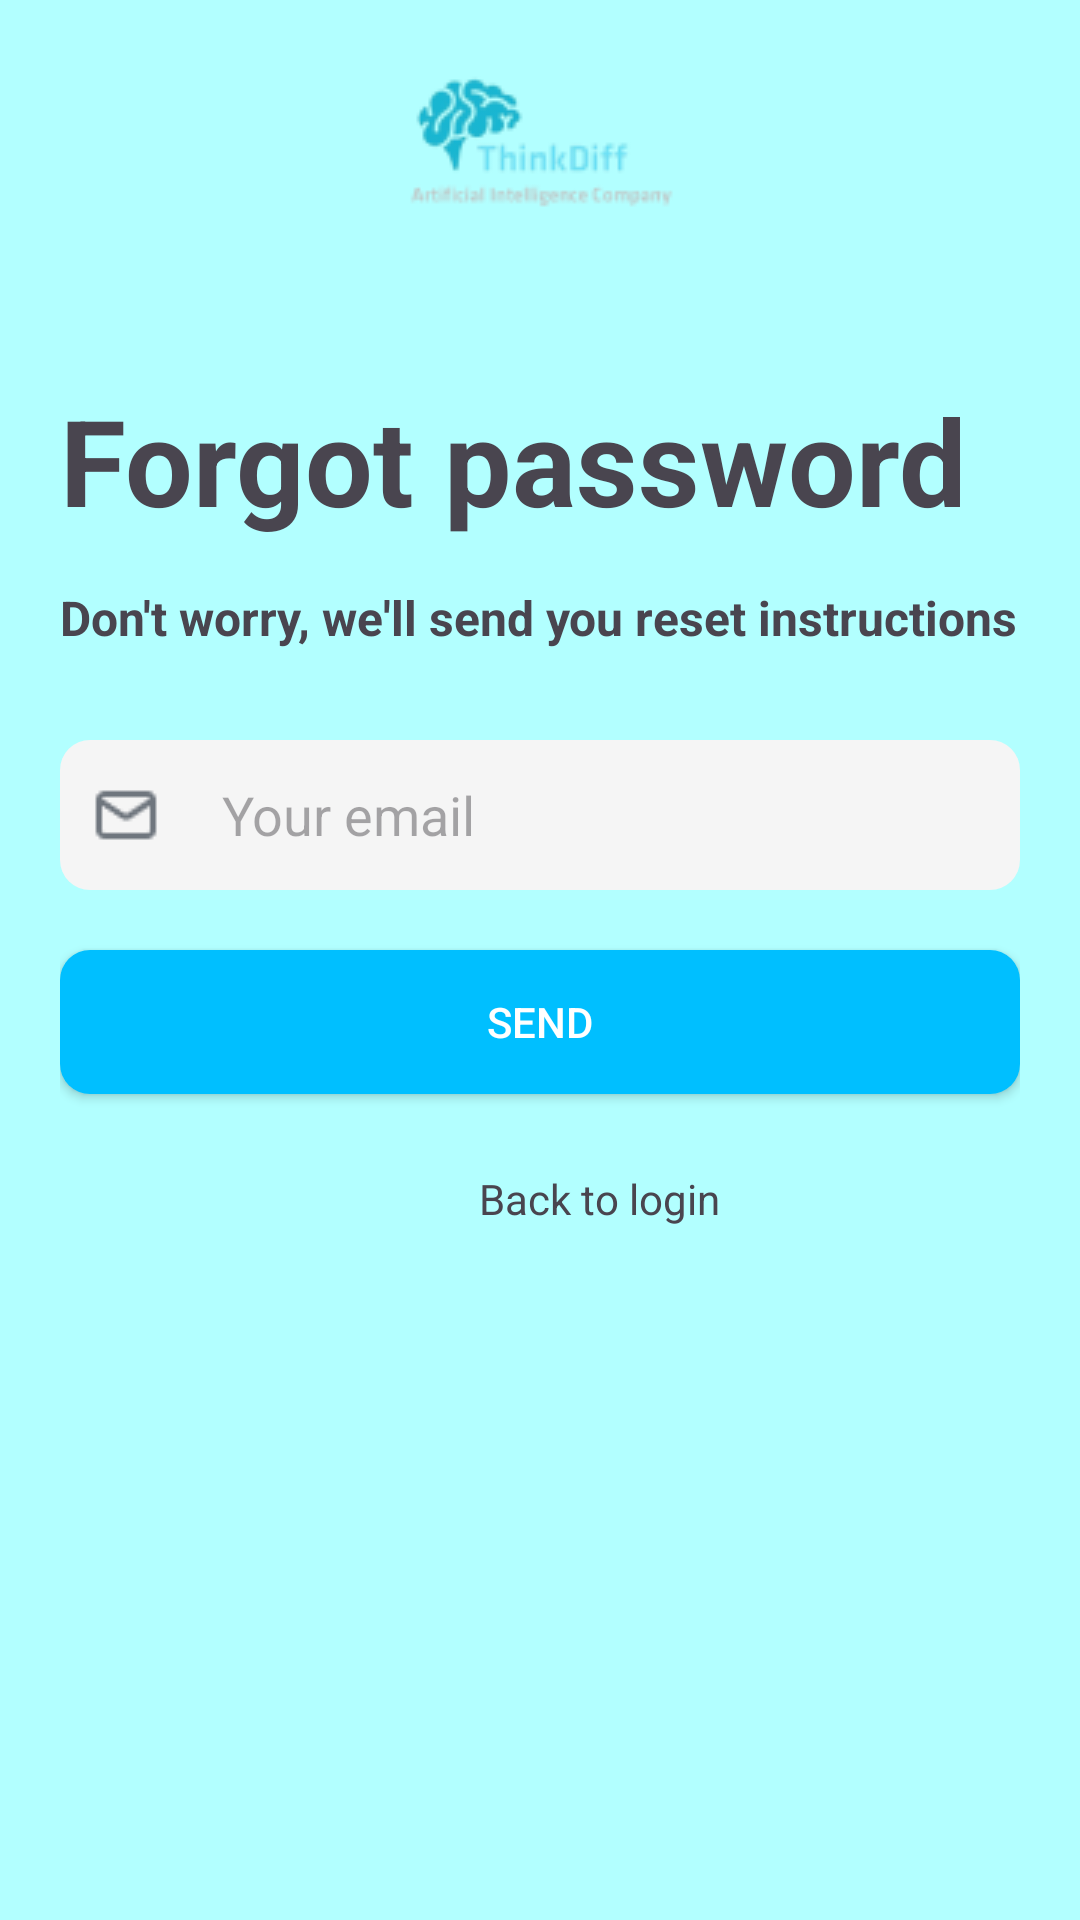

This screen was rendered from an Android layout file. Write that file and the resources it references.
<!-- AndroidManifest.xml: application theme Theme.FakeWedding -->
<!-- res/layout/fragment_forgot_pass.xml -->
<?xml version="1.0" encoding="utf-8"?>
<androidx.constraintlayout.widget.ConstraintLayout xmlns:android="http://schemas.android.com/apk/res/android"
    xmlns:tools="http://schemas.android.com/tools"
    android:layout_width="match_parent"
    android:layout_height="match_parent"
    xmlns:app="http://schemas.android.com/apk/res-auto"
    android:background="#B2FFFF"
    tools:context=".fragment.ForgotPassFragment">



        <androidx.appcompat.widget.AppCompatImageView
            android:layout_width="match_parent"
            android:layout_height="wrap_content"
            android:layout_marginTop="20dp"
            android:src="@drawable/logo_bg"
            app:layout_constraintBottom_toTopOf="@+id/constraintLayout"
            app:layout_constraintEnd_toEndOf="parent"
            app:layout_constraintHorizontal_bias="0.0"
            app:layout_constraintStart_toStartOf="parent"
            app:layout_constraintTop_toTopOf="parent"
            app:layout_constraintVertical_bias="0.136" />

        <androidx.constraintlayout.widget.ConstraintLayout
            android:id="@+id/constraintLayout"
            android:layout_width="match_parent"
            android:layout_height="0dp"
            android:background="@drawable/top_left_right"
            android:orientation="vertical"
            app:layout_constraintBottom_toBottomOf="parent"
            app:layout_constraintEnd_toEndOf="parent"
            app:layout_constraintHeight_percent="0.88"
            app:layout_constraintStart_toStartOf="parent" >
            <LinearLayout
                android:layout_width="match_parent"
                android:layout_height="match_parent"
                android:orientation="vertical"
                android:layout_marginLeft="20dp"
                android:layout_marginRight="20dp"
                android:layout_marginTop="50dp">
                <androidx.appcompat.widget.AppCompatTextView
                    android:layout_width="wrap_content"
                    android:layout_height="wrap_content"
                    android:text="Forgot password"
                    android:textStyle="bold"
                    android:textSize="40dp"
                    />
                <androidx.appcompat.widget.AppCompatTextView
                    android:layout_width="wrap_content"
                    android:layout_height="wrap_content"
                    android:textSize="16dp"
                    android:text="Don't worry, we'll send you reset instructions"
                    android:textStyle="bold"
                    android:layout_marginTop="15dp"/>
                <androidx.appcompat.widget.AppCompatEditText
                    android:layout_width="match_parent"
                    android:layout_height="50dp"
                    android:background="@drawable/bg_btn"
                    android:hint="Your email"
                    android:drawableStart="@drawable/ic_mail"
                    android:drawablePadding="20dp"
                    android:paddingLeft="10dp"
                    android:layout_marginTop="30dp"
                    android:id="@+id/edit_forgotpass"/>
                <androidx.appcompat.widget.AppCompatButton
                    android:layout_width="match_parent"
                    android:layout_height="wrap_content"
                    android:background="@drawable/btn_login"
                    android:text="Send"
                    android:textColor="@color/white"
                    android:layout_marginTop="20dp"
                    android:id="@+id/btn_send_forgot"/>
                <LinearLayout
                    android:layout_width="match_parent"
                    android:layout_height="wrap_content"
                    android:orientation="horizontal"
                    android:gravity="center"
                    android:layout_marginTop="20dp"
                    android:id="@+id/btn_back_login"
                    >
                    <androidx.appcompat.widget.AppCompatImageView
                        android:layout_width="30dp"
                        android:layout_height="30dp"
                        android:src="@drawable/ic_back"
                        android:layout_gravity="center"
                        android:layout_marginRight="10dp"/>
                    <androidx.appcompat.widget.AppCompatTextView
                        android:layout_width="wrap_content"
                        android:layout_height="wrap_content"
                        android:text="Back to login"/>
                </LinearLayout>

            </LinearLayout>
        </androidx.constraintlayout.widget.ConstraintLayout>
    </androidx.constraintlayout.widget.ConstraintLayout>
<!-- resources referenced by this layout -->
<resources>
  <color name="white">#FFFFFF</color>
  <!-- drawable bg_btn (drawable) -->
  <?xml version="1.0" encoding="utf-8"?>
  <shape xmlns:android="http://schemas.android.com/apk/res/android"
      android:shape="rectangle">
  <solid android:color="#F5F5F5"/>
      <corners android:radius="10dp"/>
  </shape>
  <!-- drawable btn_login (drawable) -->
  <?xml version="1.0" encoding="utf-8"?>
  <shape xmlns:android="http://schemas.android.com/apk/res/android"
      android:shape="rectangle">
      <solid android:color="#00BFFF"/>
      <corners android:radius="10dp"/>
  </shape>
  <!-- drawable ic_mail: png bitmap (drawable, 472 bytes) -->
  <!-- drawable logo_bg: png bitmap (drawable, 5504 bytes) -->
  <style name="Theme.FakeWedding" parent="Base.Theme.FakeWedding" />
  <style name="Base.Theme.FakeWedding" parent="Theme.Material3.DayNight.NoActionBar">
          
          
      </style>
</resources>
